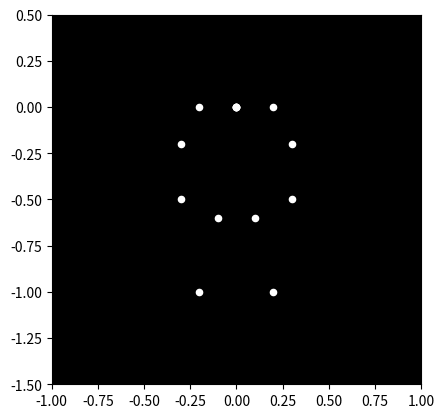

Reproduce this figure in Python.

import matplotlib.pyplot as plt
import matplotlib.animation as animation
import numpy as np

# Define the coordinates of the 15 point-lights over time
# This is a simplified example and would need to be adjusted for realistic motion
num_frames = 60  # Number of frames in the animation
x = np.zeros((15, num_frames))
y = np.zeros((15, num_frames))

# Example motion: Head (point 0) moving down slightly
x[0, :] = 0
y[0, :] = np.linspace(0, -0.2, num_frames)

# Example motion: Shoulders (points 1 and 2) moving down and slightly inward
x[1, :] = np.linspace(0.2, 0.1, num_frames)
y[1, :] = np.linspace(0, -0.3, num_frames)
x[2, :] = np.linspace(-0.2, -0.1, num_frames)
y[2, :] = np.linspace(0, -0.3, num_frames)


# Example motion: Elbows (points 3 and 4) moving down and forward 
x[3, :] = np.linspace(0.3, 0.4, num_frames)
y[3, :] = np.linspace(-0.2, -0.5, num_frames)

x[4, :] = np.linspace(-0.3, -0.4, num_frames)
y[4, :] = np.linspace(-0.2, -0.5, num_frames)

# Example motion: Hands (points 5 and 6) moving towards the knees
x[5, :] = np.linspace(0.3, 0.2, num_frames)
y[5, :] = np.linspace(-0.5, -0.8, num_frames)
x[6, :] = np.linspace(-0.3, -0.2, num_frames)
y[6, :] = np.linspace(-0.5, -0.8, num_frames)

# Example motion: Hips (points 7 and 8) moving down and spreading slightly
x[7, :] = np.linspace(0.1, 0.15, num_frames)
y[7, :] = np.linspace(-0.6, -0.9, num_frames)
x[8, :] = np.linspace(-0.1, -0.15, num_frames)
y[8, :] = np.linspace(-0.6, -0.9, num_frames)


# Example motion: Knees (points 9 and 10) moving down and spreading slightly
x[9, :] = np.linspace(0.2, 0.25, num_frames)
y[9, :] = np.linspace(-1, -1.4, num_frames)
x[10, :] = np.linspace(-0.2, -0.25, num_frames)
y[10, :] = np.linspace(-1, -1.4, num_frames)

# Example motion: Feet (points 11 and 12) staying relatively still


# Set up the figure and axes
fig, ax = plt.subplots()
ax.set_xlim([-1, 1])  # Set x-axis limits
ax.set_ylim([-1.5, 0.5])  # Set y-axis limits
ax.set_aspect('equal')  # Ensure equal aspect ratio
ax.set_facecolor('black')  # Set background color to black
scatter = ax.scatter([], [], s=20, c='white')  # Create scatter plot for points

# Animation update function
def update(frame):
    scatter.set_offsets(np.c_[x[:, frame], y[:, frame]])
    return scatter,

# Create the animation
ani = animation.FuncAnimation(fig, update, frames=num_frames, interval=40, blit=True)


plt.show()
